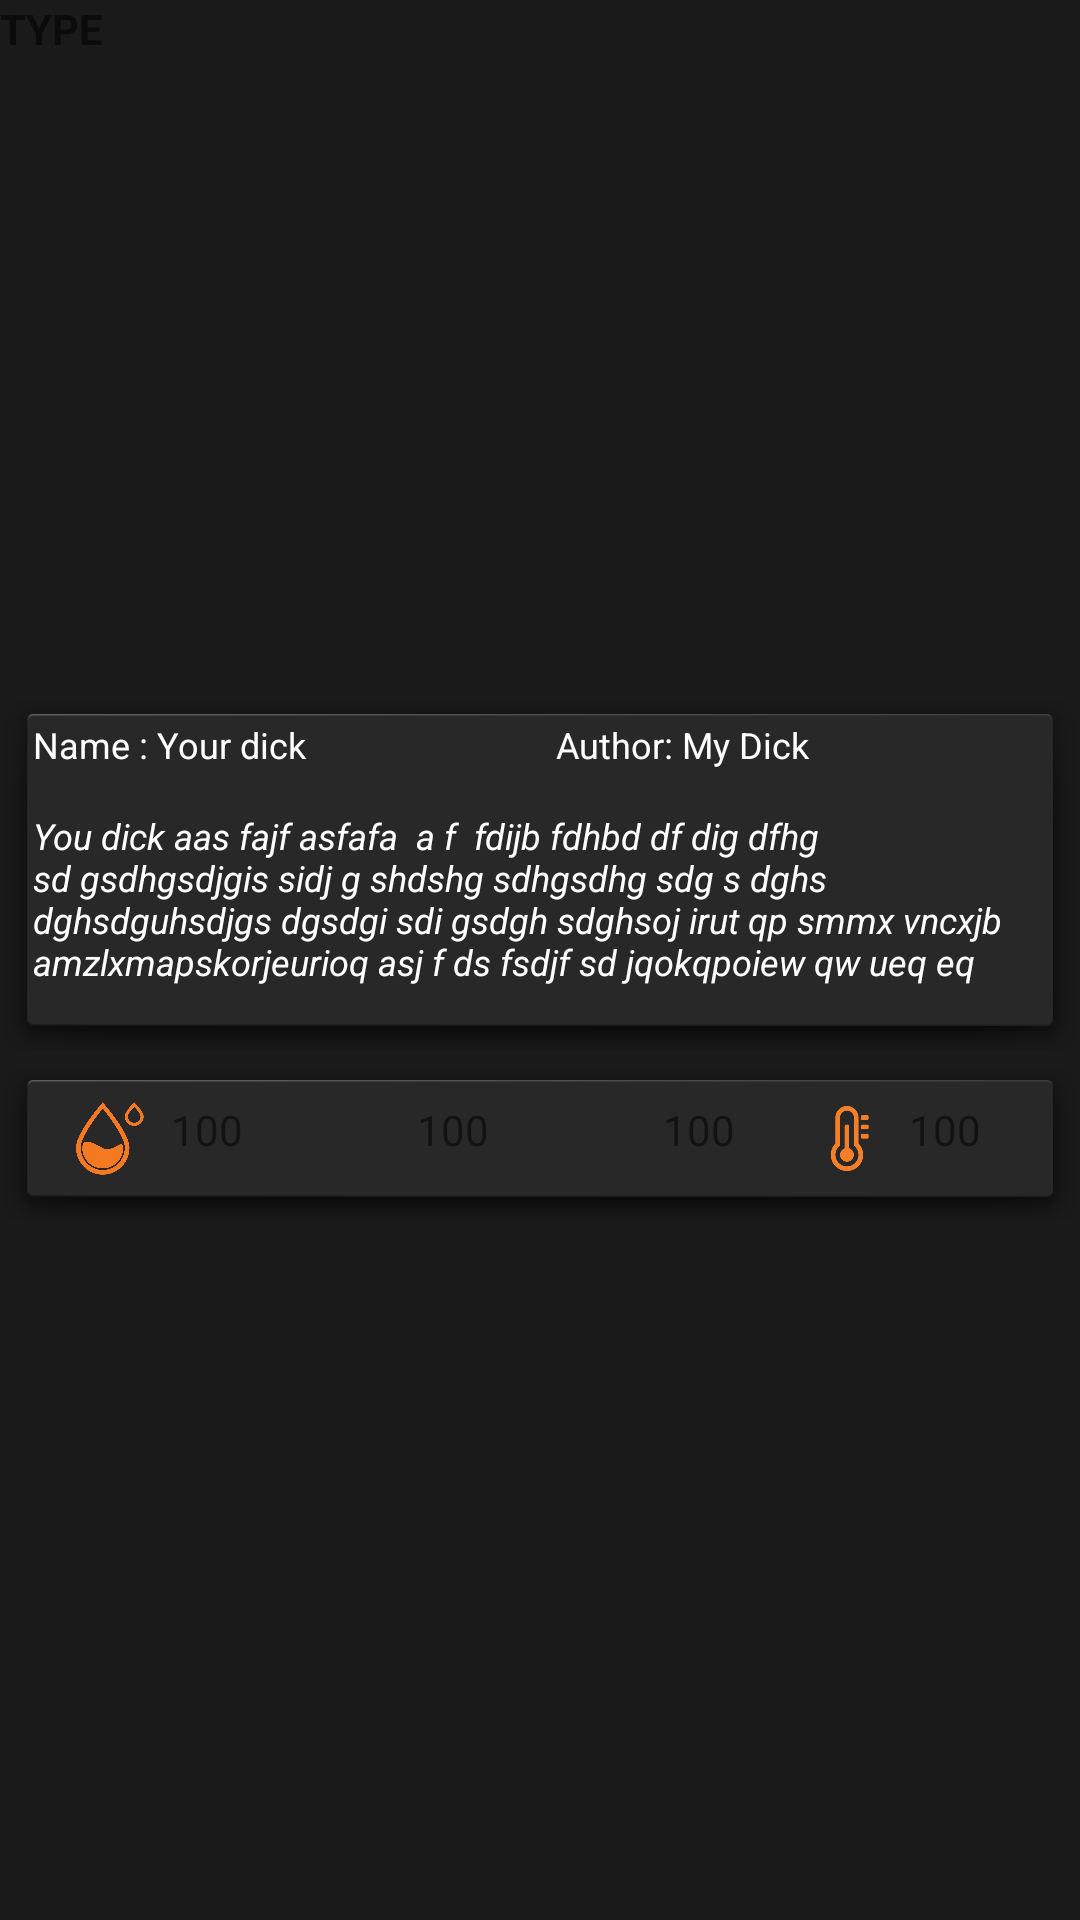

Layout XML and referenced resources for this Android screen:
<!-- AndroidManifest.xml: application theme AppTheme -->
<!-- res/layout/activity_artwork_details.xml -->
<?xml version="1.0" encoding="utf-8"?>
<LinearLayout xmlns:android="http://schemas.android.com/apk/res/android"
    xmlns:app="http://schemas.android.com/apk/res-auto"
    android:layout_width="match_parent"
    android:layout_height="match_parent"
    android:background="@color/colorPrimary"
    android:gravity="top"
    android:orientation="vertical">

    <TextView
        android:id="@+id/artworkTypePopUp"
        android:layout_width="match_parent"
        android:layout_height="wrap_content"
        android:text="TYPE"
        android:textStyle="bold" />

    <ImageView
        android:id="@+id/artworkImagePopUp"
        android:layout_width="match_parent"
        android:layout_height="200dp"
        android:layout_gravity="top"
        android:layout_marginTop="5dp"
        android:layout_marginBottom="5dp" />

    <LinearLayout
        android:layout_width="match_parent"
        android:layout_height="120sp"
        android:layout_margin="1dp"
        android:background="@android:drawable/dialog_holo_dark_frame"
        android:gravity="top"
        android:orientation="vertical">

        <LinearLayout
            android:layout_width="match_parent"
            android:layout_height="wrap_content"
            android:layout_marginBottom="10sp"
            >

            <TextView
                android:id="@+id/artworkNamePopUp"
                android:layout_width="wrap_content"
                android:layout_height="wrap_content"
                android:layout_weight="1"
                android:text="Name : Your dick"
                android:gravity="left"
                android:layout_margin="2sp"
                android:textColor="@color/white"
                android:textSize="12sp" />

            <TextView
                android:id="@+id/artworkAuthorPopUp"
                android:layout_width="wrap_content"
                android:layout_height="wrap_content"
                android:layout_weight="1"
                android:text="Author: My Dick"
                android:gravity="left"
                android:layout_margin="2sp"
                android:textColor="@color/white"
                android:textSize="12sp" />

        </LinearLayout>


        <TextView
            android:id="@+id/artworkDescriptionPopUp"
            android:layout_width="match_parent"
            android:layout_height="wrap_content"
            android:layout_margin="2sp"
            android:text="You dick aas fajf asfafa  a f  fdijb fdhbd df dig dfhg sd gsdhgsdjgis sidj g shdshg sdhgsdhg sdg s dghs dghsdguhsdjgs dgsdgi sdi gsdgh sdghsoj irut qp smmx vncxjb amzlxmapskorjeurioq asj f ds fsdjf sd jqokqpoiew qw ueq eq "
            android:textColor="@color/white"
            android:textSize="12sp"
            android:textStyle="italic" />

    </LinearLayout>

    <LinearLayout
        android:layout_width="match_parent"
        android:layout_height="wrap_content"
        android:layout_margin="1dp"
        android:background="@android:drawable/dialog_holo_dark_frame"
        android:orientation="horizontal"
        android:padding="15dp">

        <ImageView
            android:layout_width="25sp"
            android:layout_height="25sp"
            android:layout_weight="1"
            app:srcCompat="@drawable/humidity" />

        <TextView
            android:id="@+id/humidityPopUp"
            android:layout_width="25sp"
            android:layout_height="25sp"
            android:layout_gravity="center"
            android:layout_weight="1"
            android:text="100" />

        <ImageView
            android:layout_width="25sp"
            android:layout_height="25sp"
            android:layout_weight="1"
            app:srcCompat="@drawable/co2" />

        <TextView
            android:id="@+id/co2PopUp"
            android:layout_width="25sp"
            android:layout_height="25sp"
            android:layout_gravity="center"
            android:layout_weight="1"
            android:text="100" />

        <ImageView
            android:layout_width="25sp"
            android:layout_height="25sp"
            android:layout_weight="1"
            app:srcCompat="@drawable/light" />

        <TextView
            android:id="@+id/lightPopUp"
            android:layout_width="25sp"
            android:layout_height="25sp"
            android:layout_gravity="center"
            android:layout_weight="1"
            android:text="100" />

        <ImageView
            android:layout_width="25sp"
            android:layout_height="25sp"
            android:layout_weight="1"
            app:srcCompat="@drawable/temperature" />

        <TextView
            android:id="@+id/tempPopUp"
            android:layout_width="25sp"
            android:layout_height="25sp"
            android:layout_gravity="center"
            android:layout_weight="1"
            android:text="100" />

    </LinearLayout>

</LinearLayout>
<!-- resources referenced by this layout -->
<resources>
  <color name="colorPrimary">#1A1A1A</color>
  <color name="white">#FFFFFF</color>
  <!-- drawable humidity: png bitmap (drawable, 30828 bytes) -->
  <!-- drawable temperature: png bitmap (drawable, 3065 bytes) -->
  <style name="AppTheme" parent="Theme.AppCompat.Light.DarkActionBar">
          
          <item name="colorPrimary">@color/colorPrimary</item>
          <item name="colorPrimaryDark">@color/colorPrimaryDark</item>
          <item name="colorAccent">@color/colorAccent</item>
          <item name="actionBarStyle">@style/myTheme.ActionBar</item>
          <item name="tabBackground">@color/colorPrimary</item>
          <item name="tabSelectedTextColor">@color/colorAccent</item>
      </style>
  <color name="colorPrimaryDark">#131212</color>
  <color name="colorAccent">#FEC589</color>
  <style name="myTheme.ActionBar" parent="@style/Widget.AppCompat.ActionBar">
          <item name="background">@color/colorPrimary</item>
      </style>
</resources>
